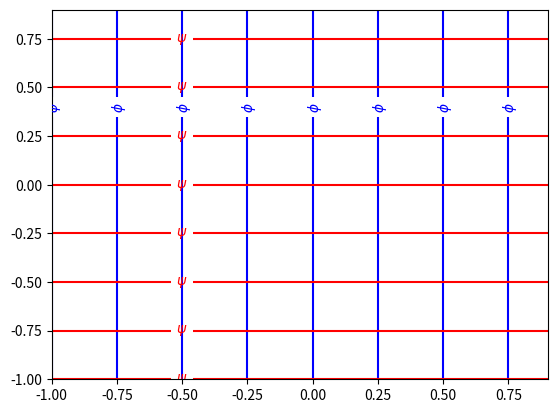

Write the Python code that produced this figure.
from mpl_toolkits.mplot3d import Axes3D
import matplotlib
import numpy as np
import matplotlib.cm as cm
import matplotlib.pyplot as plt

delta = 0.1
x = np.arange(-1, 1, delta)
y = np.arange(-1, 1, delta)
X, Y = np.meshgrid(x,y)

V = 1
phi = V * X
psi = V * Y

# Surface Plot
#fig1 = plt.figure()
#ax1 = fig1.gca(projection = '3d')
#S = ax1.contour(X, Y, phi)
#S = ax1.scatter3D(X, Y, phi)

# Contour Plot
matplotlib.rcParams['contour.negative_linestyle']= 'solid'
fig2 = plt.figure()
ax2 = fig2.gca()
CS = ax2.contour(X, Y, phi, colors = 'blue')
ax2.clabel(CS, inline=1, fmt = '$\phi$', fontsize=10)
CS = ax2.contour(X, Y, psi, colors = 'red')
ax2.clabel(CS, inline=1, fmt = '$\psi$', fontsize=10)

plt.show()


